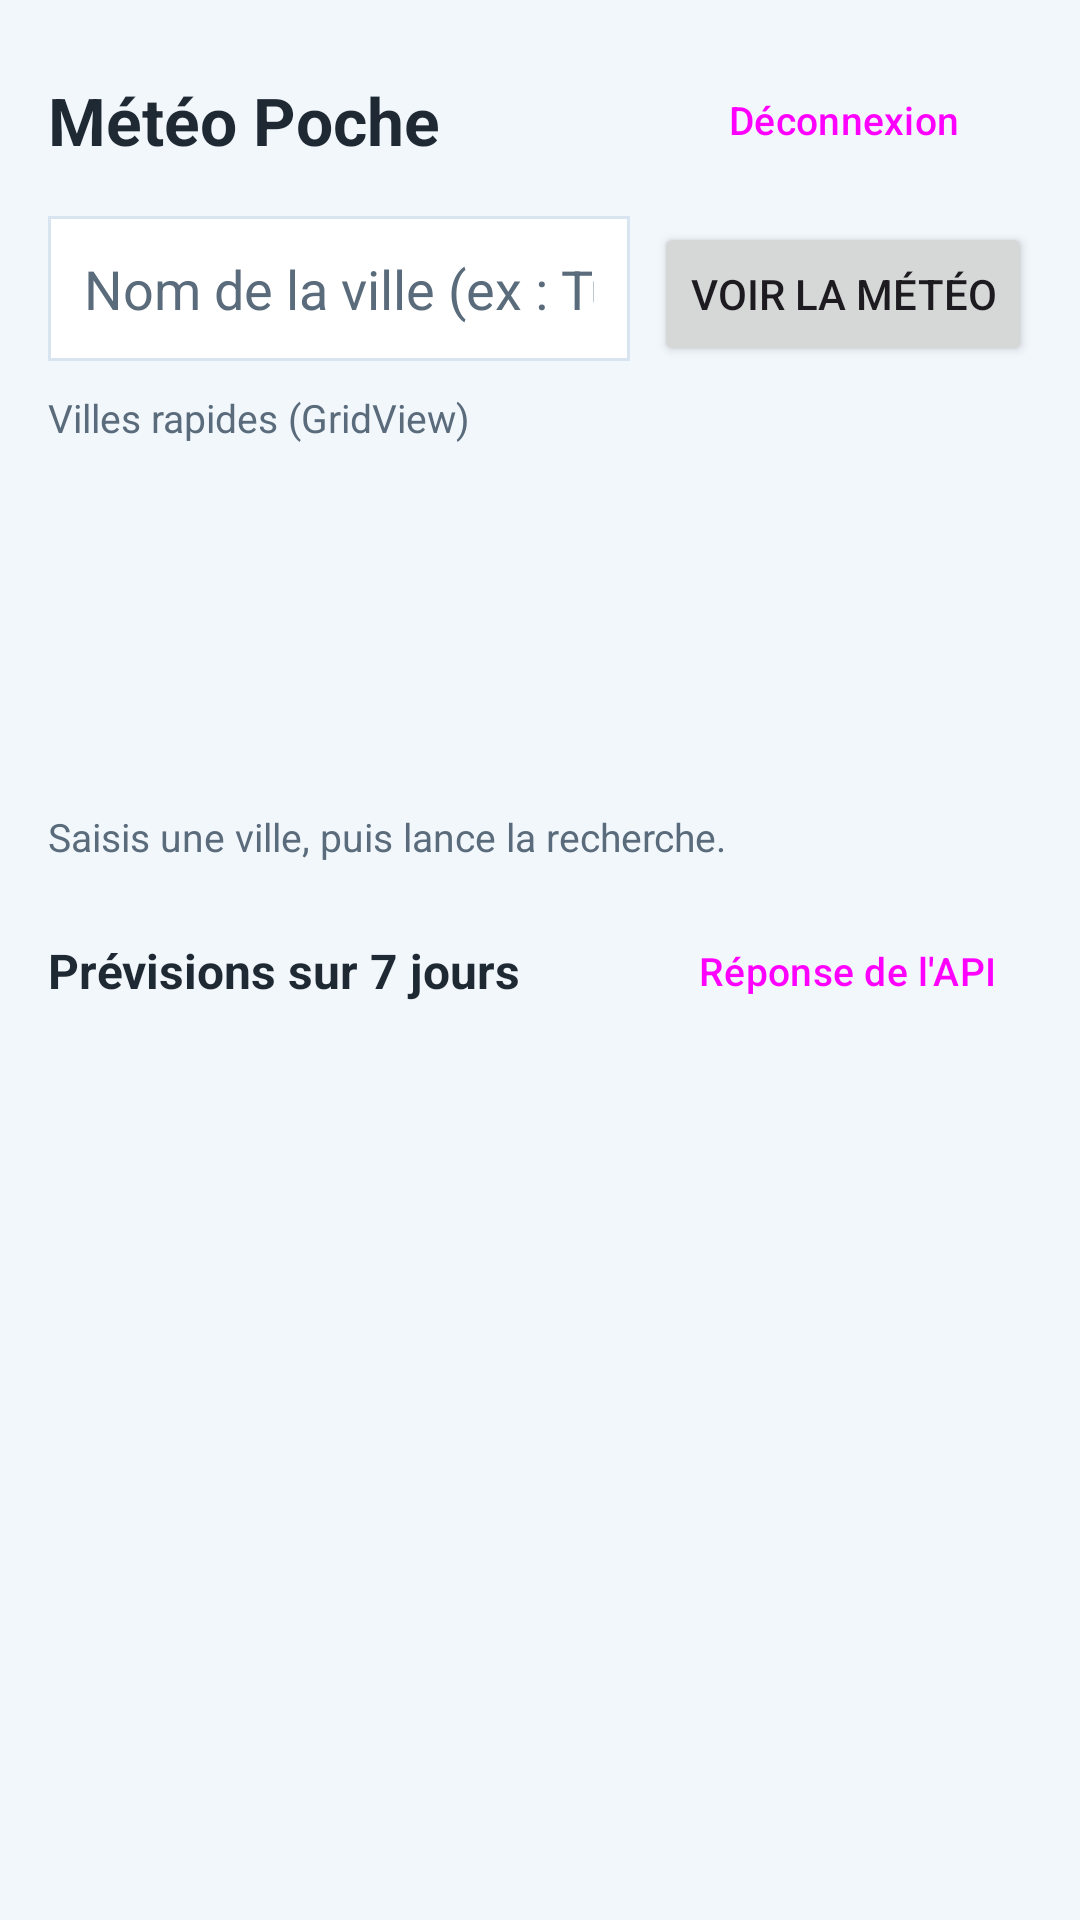

This screen was rendered from an Android layout file. Write that file and the resources it references.
<!-- AndroidManifest.xml: application theme Theme.MonMeteo -->
<!-- res/layout/activity_user_dashboard.xml -->
<?xml version="1.0" encoding="utf-8"?>
<LinearLayout xmlns:android="http://schemas.android.com/apk/res/android"
    android:layout_width="match_parent"
    android:layout_height="match_parent"
    android:background="@color/app_background"
    android:orientation="vertical"
    android:padding="16dp">

    <LinearLayout
        android:layout_width="match_parent"
        android:layout_height="wrap_content"
        android:gravity="center_vertical"
        android:orientation="horizontal">

        <TextView
            android:id="@+id/tvWelcome"
            android:layout_width="0dp"
            android:layout_height="wrap_content"
            android:layout_weight="1"
            android:text="@string/titre_app"
            android:textColor="@color/text_primary"
            android:textSize="22sp"
            android:textStyle="bold" />

        <Button
            android:id="@+id/btnLogout"
            style="@style/Widget.Material3.Button.OutlinedButton"
            android:layout_width="wrap_content"
            android:layout_height="wrap_content"
            android:text="@string/btn_deconnexion"
            android:textSize="13sp" />
    </LinearLayout>

    <LinearLayout
        android:layout_width="match_parent"
        android:layout_height="wrap_content"
        android:layout_marginTop="8dp"
        android:orientation="horizontal">

        <EditText
            android:id="@+id/edtVille"
            android:layout_width="0dp"
            android:layout_height="wrap_content"
            android:layout_marginEnd="8dp"
            android:layout_weight="1"
            android:background="@drawable/fond_carte"
            android:hint="@string/hint_ville"
            android:importantForAutofill="no"
            android:inputType="textCapWords"
            android:padding="12dp"
            android:textColor="@color/text_primary"
            android:textColorHint="@color/text_secondary" />

        <Button
            android:id="@+id/btnRecherche"
            android:layout_width="wrap_content"
            android:layout_height="wrap_content"
            android:text="@string/btn_meteo" />
    </LinearLayout>

    <TextView
        android:layout_width="match_parent"
        android:layout_height="wrap_content"
        android:layout_marginTop="10dp"
        android:text="@string/label_villes_rapides"
        android:textColor="@color/text_secondary"
        android:textSize="13sp" />

    <GridView
        android:id="@+id/grilleVilles"
        android:layout_width="match_parent"
        android:layout_height="112dp"
        android:layout_marginTop="4dp"
        android:columnWidth="104dp"
        android:horizontalSpacing="8dp"
        android:numColumns="auto_fit"
        android:scrollbars="none"
        android:stretchMode="columnWidth"
        android:verticalSpacing="8dp" />

    <TextView
        android:id="@+id/txtStatut"
        android:layout_width="match_parent"
        android:layout_height="wrap_content"
        android:layout_marginTop="6dp"
        android:text="@string/statut_initial"
        android:textColor="@color/text_secondary"
        android:textSize="13sp" />

    <LinearLayout
        android:id="@+id/carteMeteo"
        android:layout_width="match_parent"
        android:layout_height="wrap_content"
        android:layout_marginTop="8dp"
        android:background="@drawable/fond_carte"
        android:orientation="vertical"
        android:padding="14dp"
        android:visibility="gone">

        <TextView
            android:id="@+id/txtVille"
            android:layout_width="match_parent"
            android:layout_height="wrap_content"
            android:textColor="@color/text_primary"
            android:textSize="18sp"
            android:textStyle="bold" />

        <TextView
            android:id="@+id/txtTemperature"
            android:layout_width="match_parent"
            android:layout_height="wrap_content"
            android:textColor="@color/soleil"
            android:textSize="40sp"
            android:textStyle="bold" />

        <TextView
            android:id="@+id/txtCondition"
            android:layout_width="match_parent"
            android:layout_height="wrap_content"
            android:textColor="@color/text_primary"
            android:textSize="15sp" />

        <TextView
            android:id="@+id/txtRessenti"
            android:layout_width="match_parent"
            android:layout_height="wrap_content"
            android:textColor="@color/text_primary"
            android:textSize="15sp" />

        <TextView
            android:id="@+id/txtVent"
            android:layout_width="match_parent"
            android:layout_height="wrap_content"
            android:textColor="@color/text_primary"
            android:textSize="15sp" />

        <TextView
            android:id="@+id/txtHumidite"
            android:layout_width="match_parent"
            android:layout_height="wrap_content"
            android:textColor="@color/text_primary"
            android:textSize="15sp" />
    </LinearLayout>

    <LinearLayout
        android:layout_width="match_parent"
        android:layout_height="wrap_content"
        android:layout_marginTop="12dp"
        android:gravity="center_vertical"
        android:orientation="horizontal">

        <TextView
            android:layout_width="0dp"
            android:layout_height="wrap_content"
            android:layout_weight="1"
            android:text="@string/label_previsions"
            android:textColor="@color/text_primary"
            android:textSize="16sp"
            android:textStyle="bold" />

        <Button
            android:id="@+id/btnDocs"
            style="@style/Widget.Material3.Button.TextButton"
            android:layout_width="wrap_content"
            android:layout_height="wrap_content"
            android:text="@string/btn_doc_api"
            android:textSize="13sp" />
    </LinearLayout>

    <ListView
        android:id="@+id/listePrevisions"
        android:layout_width="match_parent"
        android:layout_height="0dp"
        android:layout_weight="1"
        android:divider="@color/diviseur"
        android:dividerHeight="1dp" />
</LinearLayout>
<!-- resources referenced by this layout -->
<resources>
  <color name="app_background">@color/fond</color>
  <color name="diviseur">#D8E4F0</color>
  <color name="soleil">#E9A23B</color>
  <color name="text_primary">@color/texte</color>
  <color name="text_secondary">@color/texte_doux</color>
  <!-- drawable fond_carte (drawable) -->
  <?xml version="1.0" encoding="utf-8"?>
  <shape xmlns:android="http://schemas.android.com/apk/res/android"
      android:shape="rectangle">
      <solid android:color="@color/carte" />
      <corners android:radius="@dimen/card_corner_radius" />
      <stroke
          android:width="1dp"
          android:color="@color/diviseur" />
  </shape>
  <string name="btn_deconnexion">Déconnexion</string>
  <string name="btn_doc_api">Réponse de l\'API</string>
  <string name="btn_meteo">Voir la météo</string>
  <string name="hint_ville">Nom de la ville (ex : Tunis)</string>
  <string name="label_previsions">Prévisions sur 7 jours</string>
  <string name="label_villes_rapides">Villes rapides (GridView)</string>
  <string name="statut_initial">Saisis une ville, puis lance la recherche.</string>
  <string name="titre_app">Météo Poche</string>
  <style name="Theme.MonMeteo" parent="Base.Theme.MonMeteo" />
  <color name="fond">#F2F7FC</color>
  <color name="texte">#1F2933</color>
  <color name="texte_doux">#5A6B7B</color>
  <color name="carte">#FFFFFF</color>
  <style name="Base.Theme.MonMeteo" parent="Theme.Material3.DayNight.NoActionBar">
          <item name="colorPrimary">@color/bleu_nuit</item>
          <item name="colorOnPrimary">@color/blanc</item>
          <item name="android:statusBarColor">@color/bleu_nuit</item>
      </style>
  <color name="bleu_nuit">#1B3A5C</color>
  <color name="blanc">#FFFFFF</color>
</resources>
